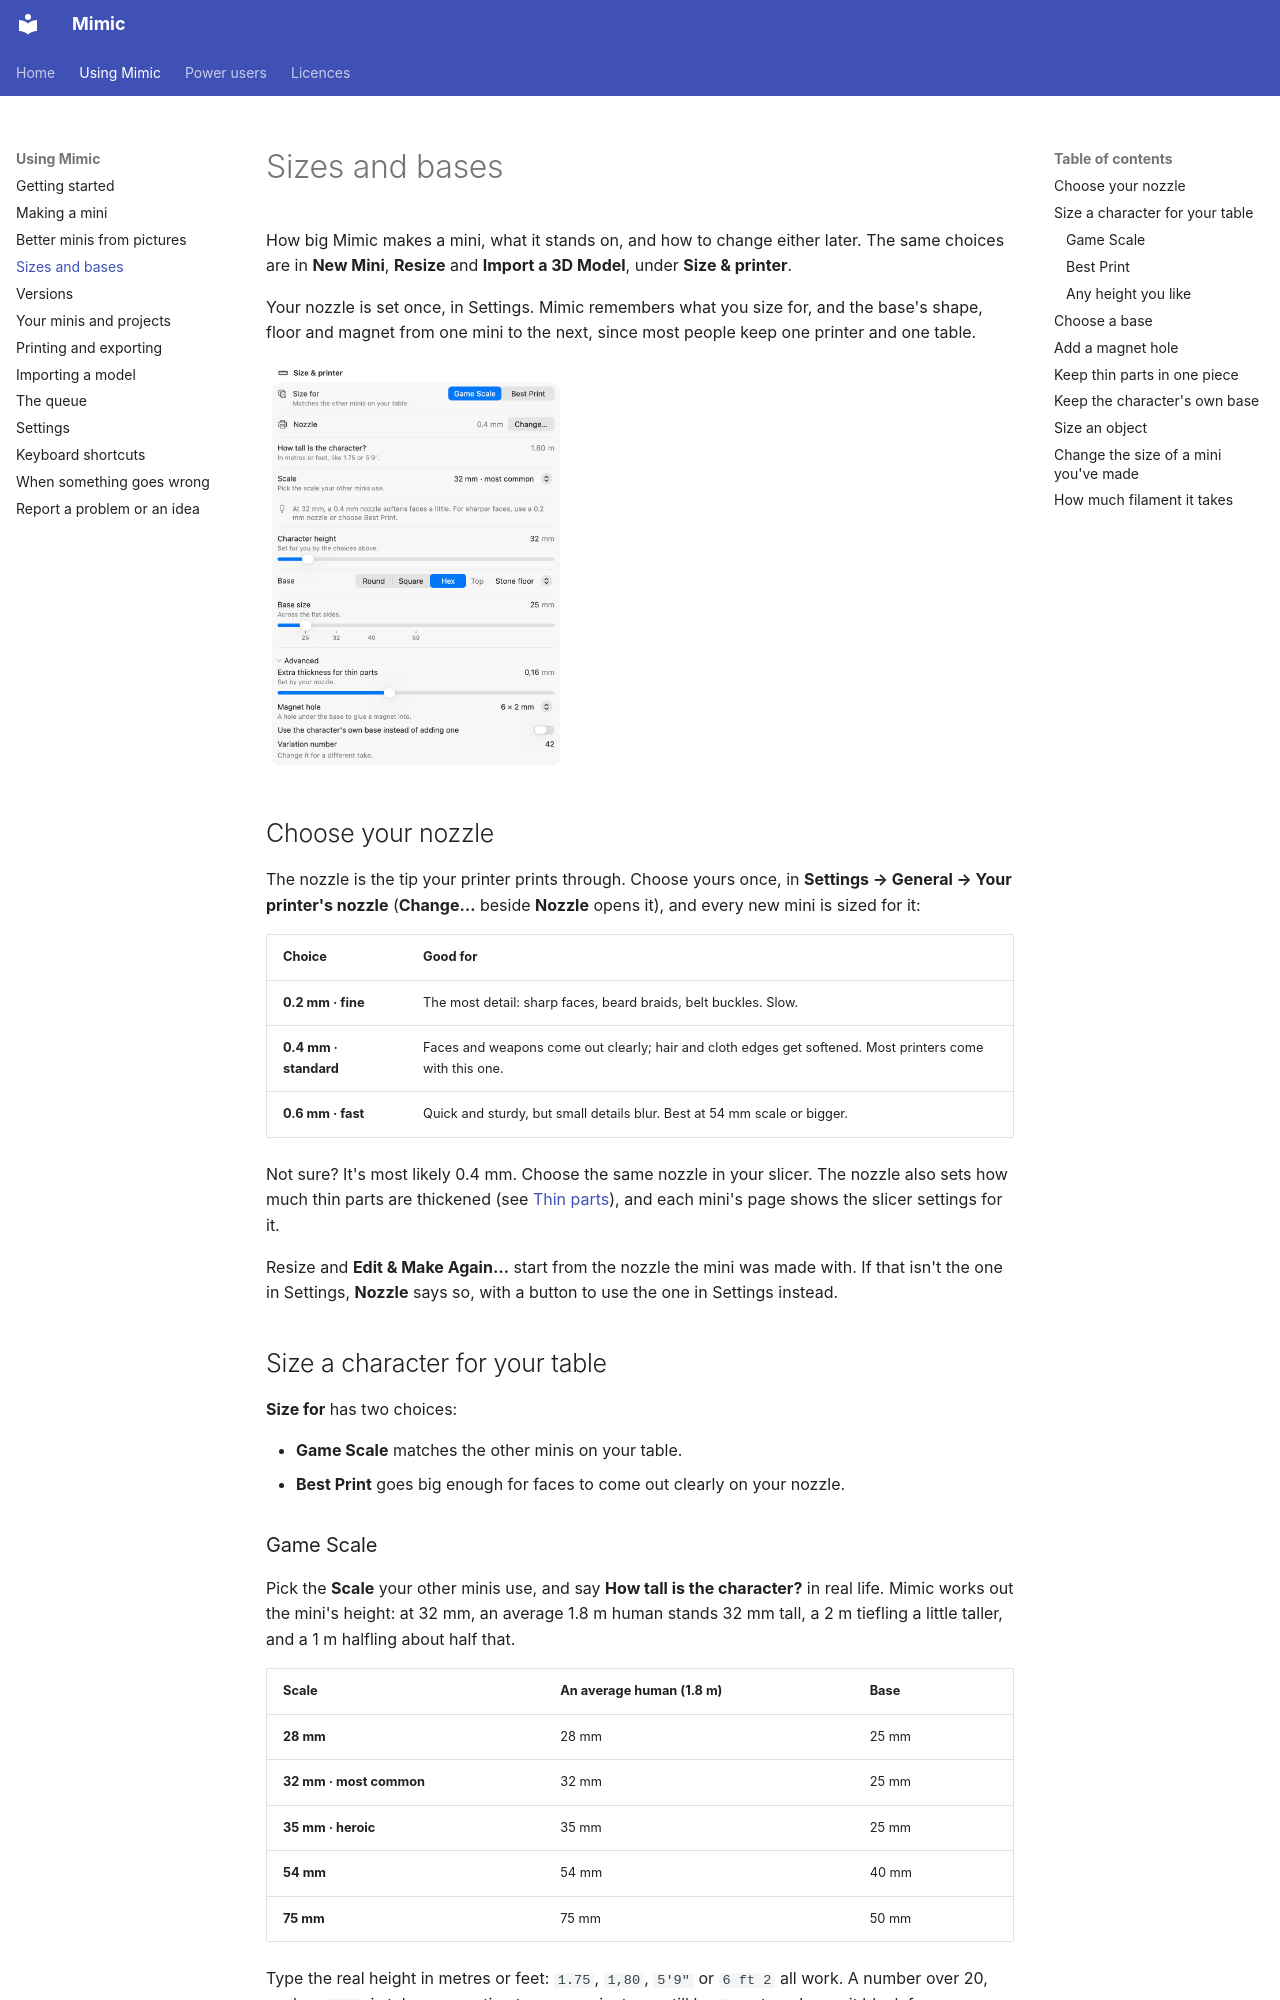

repository: yonatankarp/mimic · page: sizes-and-bases/index.html · generator: mkdocs

# Sizes and bases

How big Mimic makes a mini, what it stands on, and how to change either later. The same choices
are in **New Mini**, **Resize** and **Import a 3D Model**, under **Size & printer**.

Your nozzle is set once, in Settings. Mimic remembers what you size for, and the base's shape,
floor and magnet from one mini to the next, since most people keep one printer and one table.

![Size & printer in New Mini: Game Scale, the 0.4 mm nozzle with Change…, 32 mm scale, a hex base with a stone floor, and Advanced open with extra thickness, a 6 × 2 mm magnet hole and the variation number](images/screens/sizes-and-bases-size-card.png){ width="300" }

## Choose your nozzle

The nozzle is the tip your printer prints through. Choose yours once, in **Settings → General →
Your printer's nozzle** (**Change…** beside **Nozzle** opens it), and every new mini is sized for it:

| Choice | Good for |
|---|---|
| **0.2 mm · fine** | The most detail: sharp faces, beard braids, belt buckles. Slow. |
| **0.4 mm · standard** | Faces and weapons come out clearly; hair and cloth edges get softened. Most printers come with this one. |
| **0.6 mm · fast** | Quick and sturdy, but small details blur. Best at 54 mm scale or bigger. |

Not sure? It's most likely 0.4 mm. Choose the same nozzle in your slicer. The nozzle also sets how
much thin parts are thickened (see [Thin parts](#thin-parts)), and each mini's page shows the slicer
settings for it.

Resize and **Edit & Make Again…** start from the nozzle the mini was made with. If that isn't the
one in Settings, **Nozzle** says so, with a button to use the one in Settings instead.

## Size a character for your table

**Size for** has two choices:

- **Game Scale** matches the other minis on your table.
- **Best Print** goes big enough for faces to come out clearly on your nozzle.
